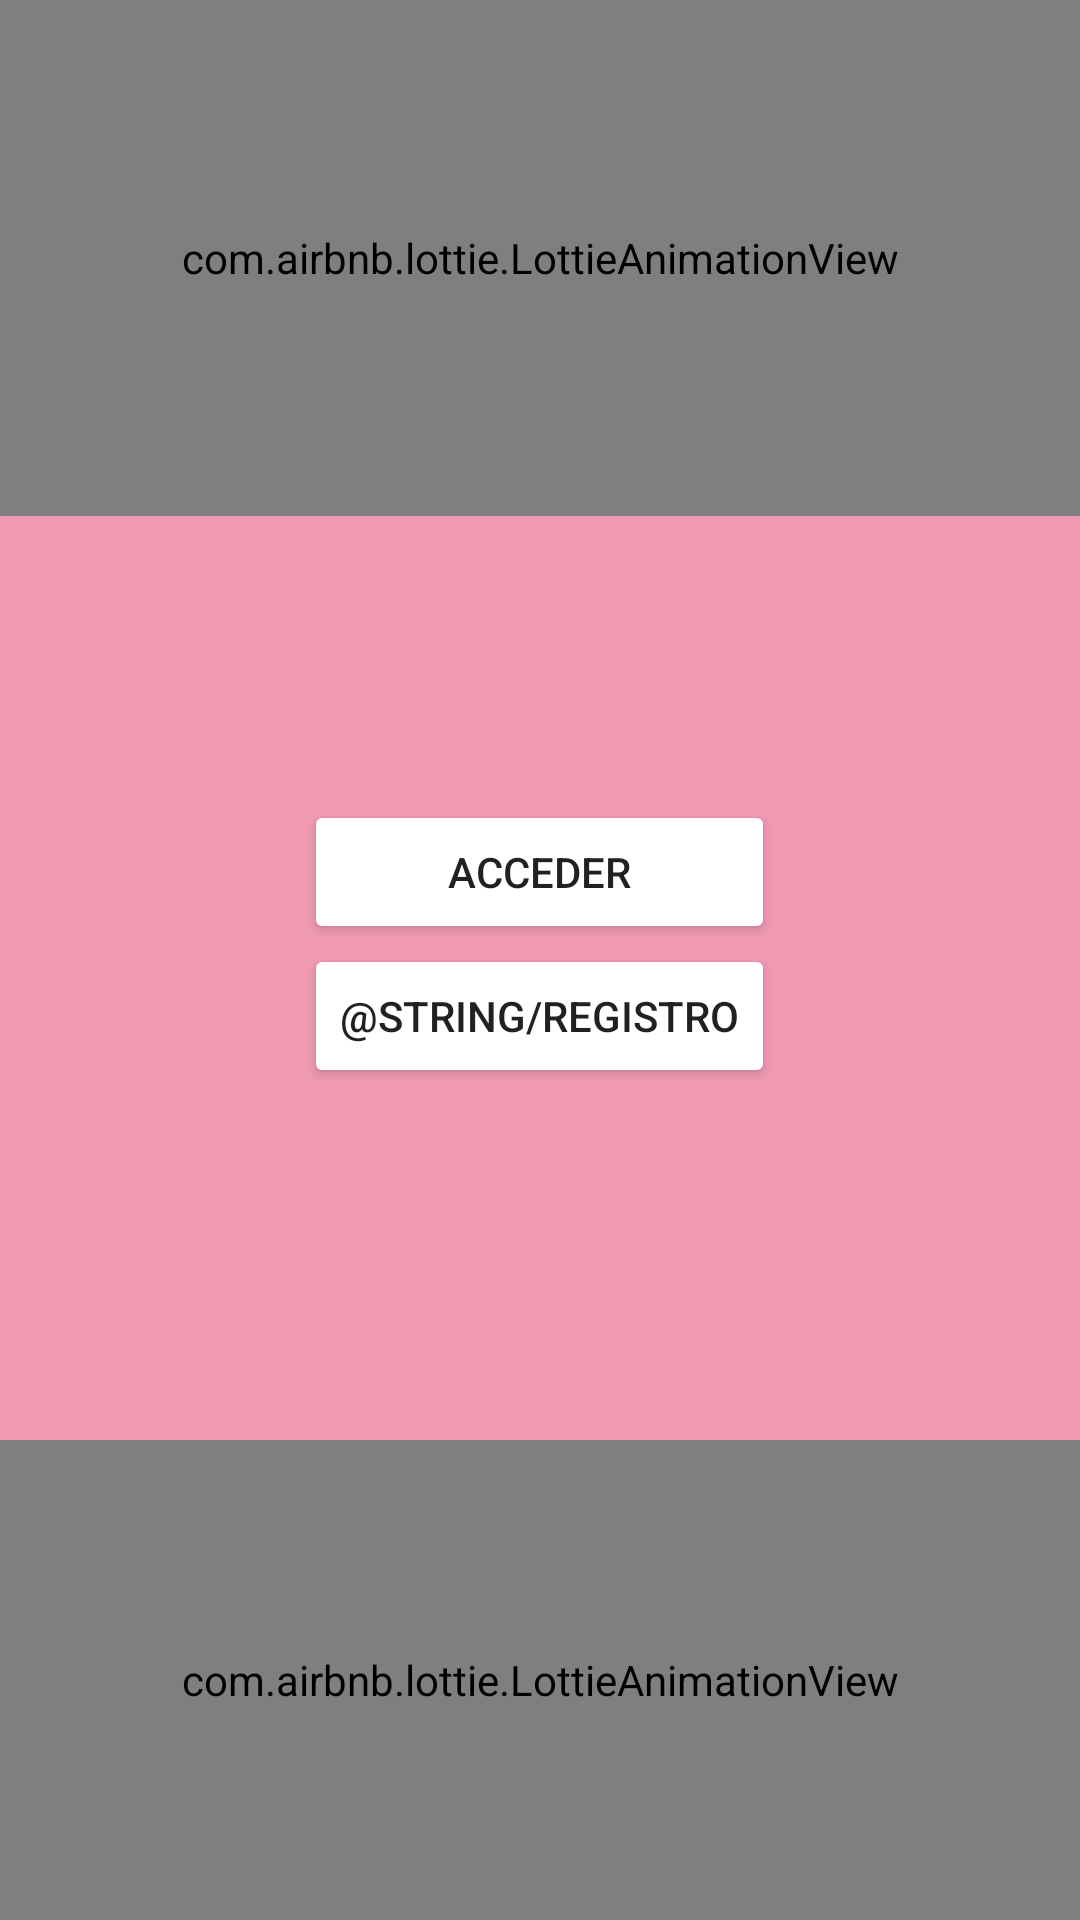

Write the Android layout XML for this screen, with the resource values it uses.
<!-- AndroidManifest.xml: application theme Theme.Entrega2 -->
<!-- res/layout/activity_inicio.xml -->
<LinearLayout xmlns:android="http://schemas.android.com/apk/res/android"
    xmlns:app="http://schemas.android.com/apk/res-auto"
    xmlns:tools="http://schemas.android.com/tools"
    android:id="@+id/main"
    android:layout_width="match_parent"
    android:layout_height="match_parent"
    tools:context=".inicio"
    android:orientation="vertical"
    android:background="@drawable/bordes2"
    >



    <LinearLayout
        android:layout_width="match_parent"
        android:layout_height="0dp"
        android:layout_weight="5"
        >

        <com.airbnb.lottie.LottieAnimationView
            android:id="@+id/animationView4"
            android:layout_width="match_parent"
            android:layout_height="172dp"
            app:lottie_autoPlay="true"
            app:lottie_loop="true"
            app:lottie_rawRes="@raw/moon" />

    </LinearLayout>


    <LinearLayout
        android:layout_width="wrap_content"
        android:layout_height="0dp"
        android:layout_weight="4"
        android:layout_gravity="center"
        android:orientation="vertical"
        >

        <Button
            android:id="@+id/boton1"
            android:layout_width="match_parent"
            android:layout_height="wrap_content"
            android:layout_gravity="center_horizontal"
            android:backgroundTint="@color/boton"
            android:shadowRadius="@color/black"
            android:text="@string/acceder"
            >

        </Button>

        <Button
            android:id="@+id/boton2"
            android:layout_width="match_parent"
            android:layout_height="wrap_content"
            android:layout_gravity="center_horizontal"
            android:backgroundTint="@color/boton"
            android:shadowRadius="@color/black"
            android:text="@string/registro"
            >

        </Button>

    </LinearLayout>

    <LinearLayout
        android:layout_width="match_parent"
        android:layout_height="0dp"
        android:layout_weight="3">

        <com.airbnb.lottie.LottieAnimationView
            android:id="@+id/animationView3"
            android:layout_width="match_parent"
            android:layout_height="match_parent"
            app:lottie_rawRes="@raw/sun"
            app:lottie_autoPlay="true"
            app:lottie_loop="true"/>

    </LinearLayout>

</LinearLayout>
<!-- resources referenced by this layout -->
<resources>
  <color name="black">#FF000000</color>
  <!-- drawable bordes2 (drawable) -->
  <?xml version="1.0" encoding="utf-8"?>
  <shape xmlns:android="http://schemas.android.com/apk/res/android">
      <solid android:color="#f099b3" />
      <corners android:radius="20dp" />
  </shape>
  <string name="acceder">Acceder</string>
  <style name="Theme.Entrega2" parent="Theme.MaterialComponents.DayNight.DarkActionBar">
          
          <item name="colorPrimary">@color/purple_500</item>
          <item name="colorPrimaryVariant">@color/purple_700</item>
          <item name="colorOnPrimary">@color/white</item>
          
          <item name="colorSecondary">@color/teal_200</item>
          <item name="colorSecondaryVariant">@color/teal_700</item>
          <item name="colorOnSecondary">@color/black</item>
          
          <item name="android:statusBarColor">?attr/colorPrimaryVariant</item>
          
      </style>
  <color name="purple_500">#FF6200EE</color>
  <color name="purple_700">#FF3700B3</color>
  <color name="white">#FFFFFFFF</color>
  <color name="teal_200">#FF03DAC5</color>
  <color name="teal_700">#FF018786</color>
</resources>
